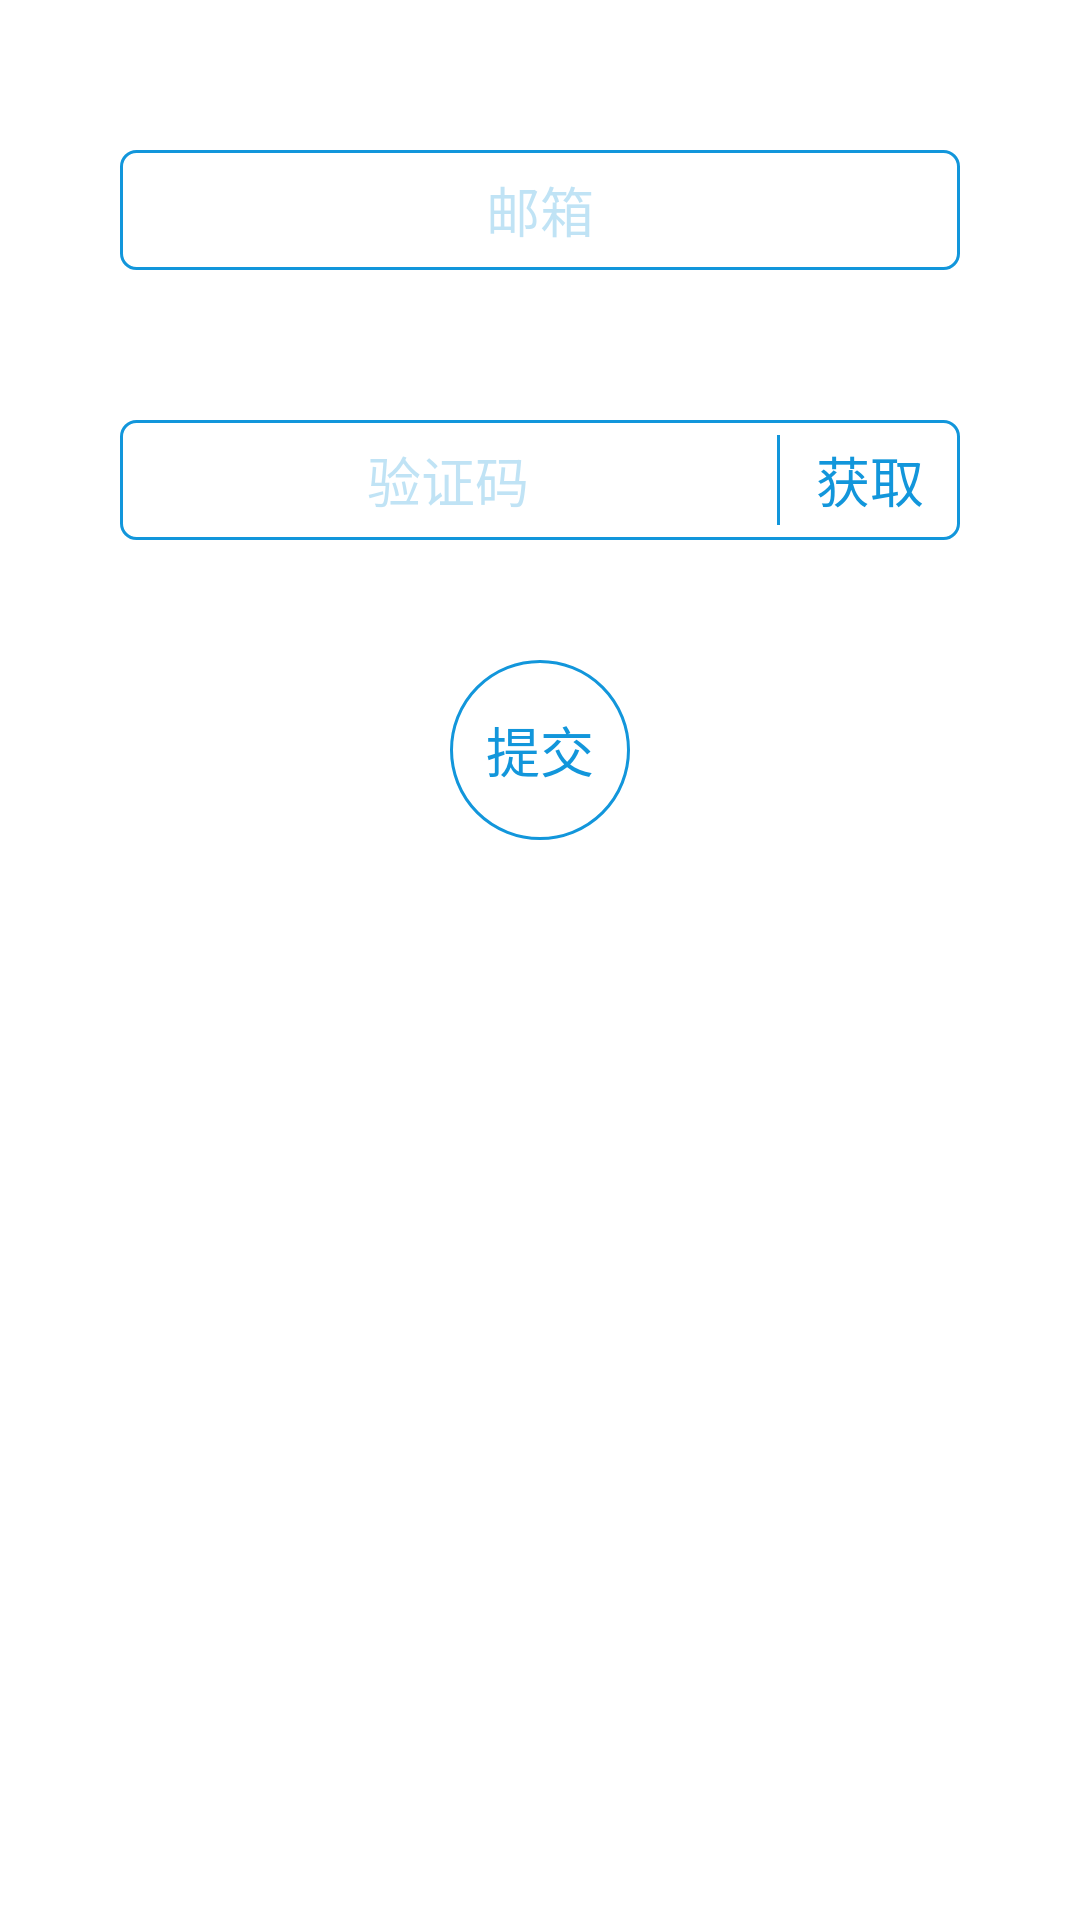

Here is an Android app screen rendered from its layout file. Give the layout XML and the strings, colors and styles it references.
<!-- AndroidManifest.xml: application theme NoTitle -->
<!-- res/layout/no_bind_email.xml -->
<?xml version="1.0" encoding="utf-8"?>
<LinearLayout xmlns:android="http://schemas.android.com/apk/res/android"
    android:layout_width="match_parent"
    android:id="@+id/no_bind_email"
    android:layout_height="match_parent"
    android:orientation="vertical">

    <EditText
        android:id="@+id/email"
        android:layout_width="match_parent"
        android:layout_height="40dp"
        android:layout_marginLeft="40dp"
        android:layout_marginRight="40dp"
        android:layout_marginTop="50dp"
        android:background="@drawable/shape_5_1296db"
        android:gravity="center"
        android:hint="邮箱"
        android:maxLines="1"
        android:singleLine="true"
        android:textColor="@color/color_1296db"
        android:textColorHint="@color/color_441296db"
        android:textSize="18dp" />

    <LinearLayout
        android:layout_width="match_parent"
        android:layout_height="wrap_content"
        android:layout_marginLeft="40dp"
        android:layout_marginRight="40dp"
        android:layout_marginTop="50dp"
        android:background="@drawable/shape_5_1296db"
        android:orientation="horizontal">

        <EditText
            android:id="@+id/code"
            android:layout_width="0dp"
            android:layout_height="40dp"
            android:layout_weight="1"
            android:background="@null"
            android:gravity="center"
            android:hint="验证码"
            android:inputType="number"
            android:maxLength="6"
            android:maxLines="1"
            android:singleLine="true"
            android:textColor="@color/color_1296db"
            android:textColorHint="@color/color_441296db"
            android:textSize="18dp" />

        <View
            android:layout_width="1dp"
            android:layout_height="30dp"
            android:layout_gravity="center"
            android:background="@color/color_1296db" />

        <TextView
            android:id="@+id/send_code"
            android:layout_width="60dp"
            android:layout_height="match_parent"
            android:layout_gravity="center"
            android:gravity="center"
            android:paddingLeft="10dp"
            android:paddingRight="10dp"
            android:text="获取"
            android:textColor="@color/color_1296db"
            android:textSize="18dp" />

    </LinearLayout>


    <TextView
        android:id="@+id/commit"
        android:layout_width="60dp"
        android:layout_height="60dp"
        android:layout_gravity="center"
        android:layout_marginTop="40dp"
        android:background="@drawable/shape_1000_1296db1"
        android:gravity="center"
        android:text="提交"
        android:textColor="@color/color_1296db"
        android:textSize="18dp" />
</LinearLayout>
<!-- resources referenced by this layout -->
<resources>
  <color name="color_1296db">#1296db</color>
  <color name="color_441296db">#441296db</color>
  <!-- drawable shape_1000_1296db1 (drawable) -->
  <?xml version="1.0" encoding="utf-8"?>
  <shape xmlns:android="http://schemas.android.com/apk/res/android"
      android:shape="rectangle">
      <corners android:radius="10000dp" />
      <solid android:color="#00000000" />
  
      <stroke
          android:width="1dp"
          android:color="@color/color_1296db" />
  </shape>
  <!-- drawable shape_5_1296db (drawable) -->
  <?xml version="1.0" encoding="utf-8"?>
  <shape xmlns:android="http://schemas.android.com/apk/res/android"
      android:shape="rectangle">
      <corners android:radius="5dp" />
      <solid android:color="#00000000" />
  
      <stroke
          android:width="1dp"
          android:color="@color/color_1296db" />
  </shape>
  <style name="NoTitle"> 
          <item name="android:windowNoTitle">true</item>
          <item name="android:windowFullscreen">false</item>
      </style>
</resources>
